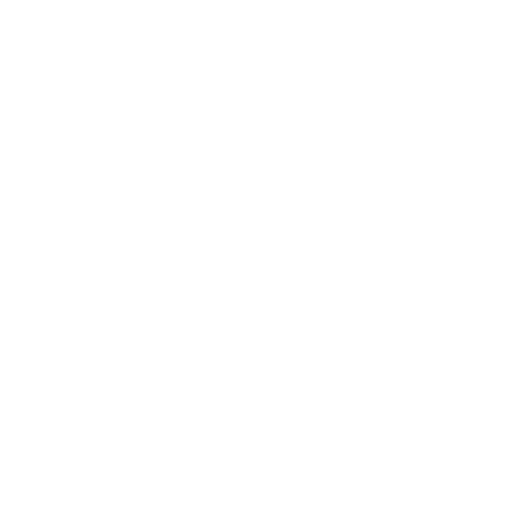
t = 0.00 s
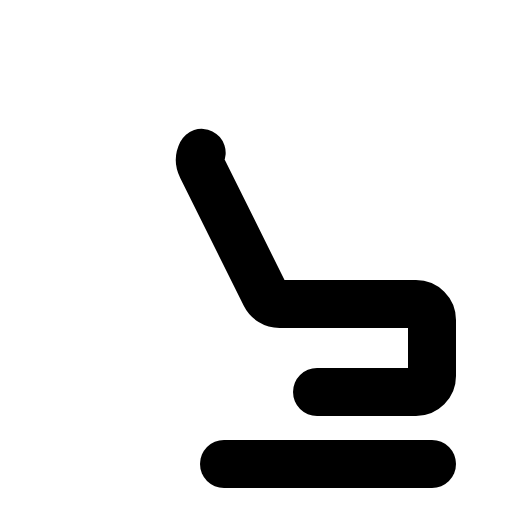
t = 0.38 s
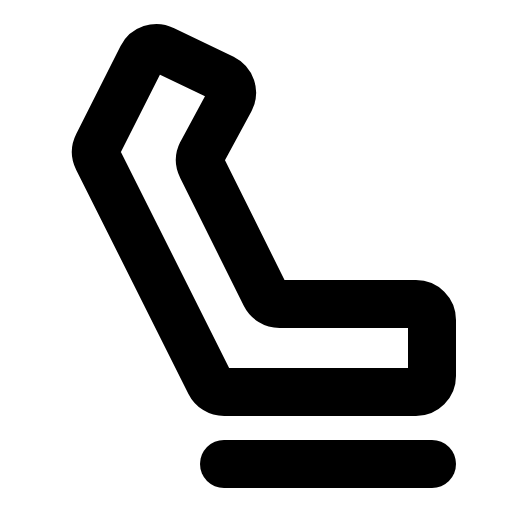
t = 1.13 s
t = 1.50 s: frame unchanged from t = 1.13 s, image omitted
t = 1.88 s: frame unchanged from t = 1.13 s, image omitted
t = 2.63 s: frame unchanged from t = 1.13 s, image omitted

The animated SVG that drew these frames (rendered in a browser with its animation timeline set to each time). Animation: 1 CSS @keyframes rule; one cycle of 3.00 s, repeats indefinitely.

<svg xmlns="http://www.w3.org/2000/svg" viewBox="0 0 256 256">
  <style>
    .draw-line {
      stroke-dasharray: 2000;
      stroke-dashoffset: 0;
    }
    svg:hover .draw-line {
      animation: phosphor-draw-in 3s ease-in-out infinite alternate;
    }
    @keyframes phosphor-draw-in {
      0%   { stroke-dashoffset: 2000; }
      50%  { stroke-dashoffset: 0; }
      100% { stroke-dashoffset: 0; }
    }
  </style><rect width="256" height="256" fill="none"/><line x1="112" y1="232" x2="216" y2="232" fill="none" stroke="currentColor" stroke-linecap="round" stroke-linejoin="round" stroke-width="24" class="draw-line"/><path d="M100.84,76.42a8,8,0,0,0,0,7.16l31.78,64a8,8,0,0,0,7.16,4.42H208a8,8,0,0,1,8,8v28a8,8,0,0,1-8,8H112.11a8,8,0,0,1-7.15-4.42l-56.12-112a8,8,0,0,1,0-7.16L71,28.42a8,8,0,0,1,10.73-3.57l29.89,14.31a8,8,0,0,1,3.57,10.73Z" fill="none" stroke="currentColor" stroke-linecap="round" stroke-linejoin="round" stroke-width="24" class="draw-line"/></svg>
